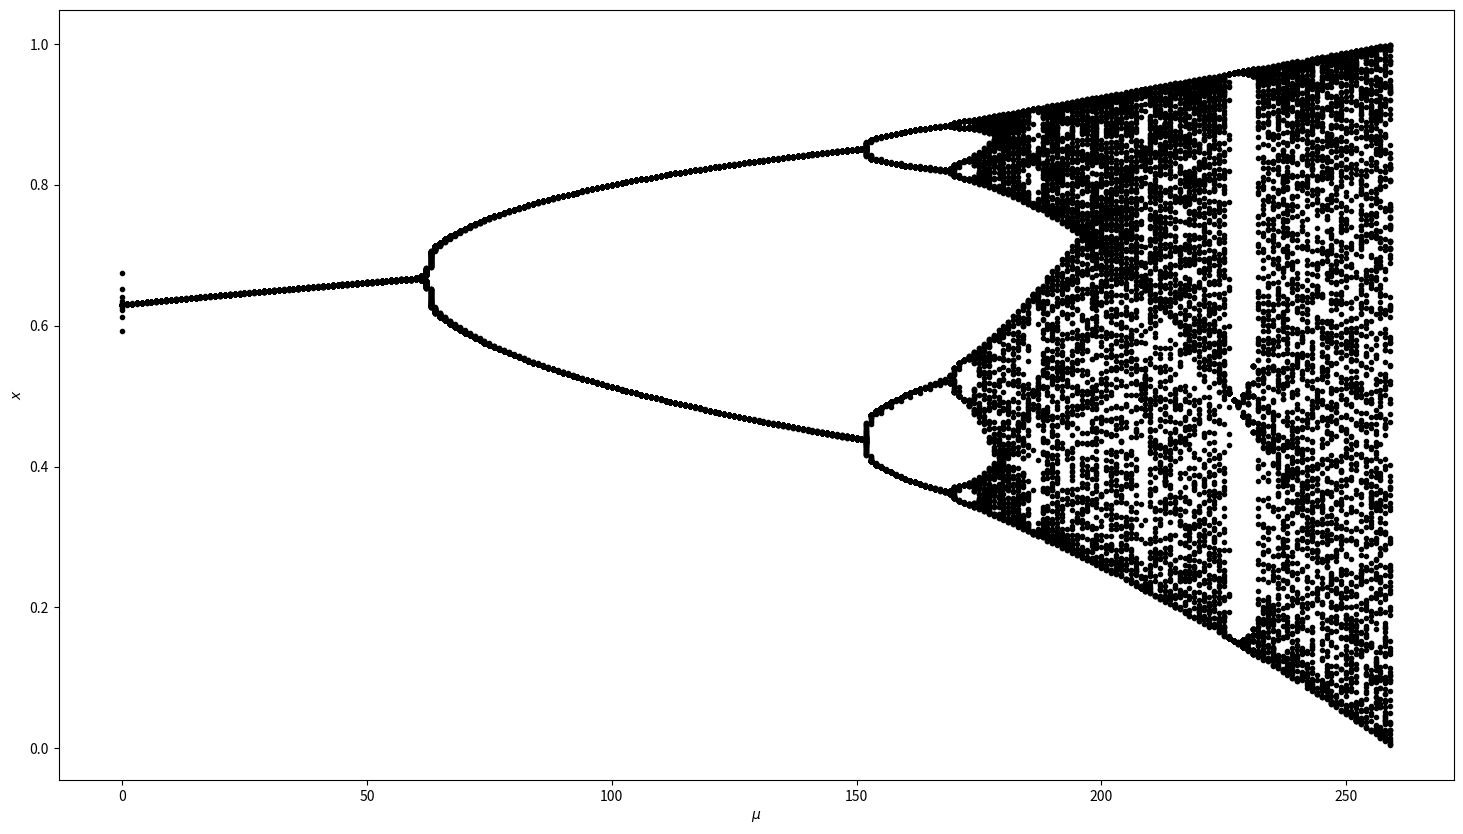

This chart was generated by the following Python code:
#!/usr/bin/env python3
# -*- coding: utf-8 -*-

"""A bifurcation diagram demo: Feigenbaum Constant
See http://fr.wikipedia.org/wiki/Nombres_de_Feigenbaum"""

# [redacted]

# Permission is hereby granted, free of charge, to any person obtaining a copy
# of this software and associated documentation files (the "Software"), to deal
# in the Software without restriction, including without limitation the rights
# to use, copy, modify, merge, publish, distribute, sublicense, and/or sell
# copies of the Software, and to permit persons to whom the Software is
# furnished to do so, subject to the following conditions:

# The above copyright notice and this permission notice shall be included in
# all copies or substantial portions of the Software.
 
# THE SOFTWARE IS PROVIDED "AS IS", WITHOUT WARRANTY OF ANY KIND, EXPRESS OR
# IMPLIED, INCLUDING BUT NOT LIMITED TO THE WARRANTIES OF MERCHANTABILITY,
# FITNESS FOR A PARTICULAR PURPOSE AND NONINFRINGEMENT. IN NO EVENT SHALL THE
# AUTHORS OR COPYRIGHT HOLDERS BE LIABLE FOR ANY CLAIM, DAMAGES OR OTHER
# LIABILITY, WHETHER IN AN ACTION OF CONTRACT, TORT OR OTHERWISE, ARISING FROM,
# OUT OF OR IN CONNECTION WITH THE SOFTWARE OR THE USE OR OTHER DEALINGS IN
# THE SOFTWARE.
import matplotlib

import numpy as np
import matplotlib.pyplot as plt

MU_MIN = 2.7
MU_MAX = 4.0
MU_DELTA = 0.005

NUM_IT = 150

X_INIT = 0.5

fig, ax = plt.subplots(nrows=1, ncols=1, figsize=(18, 10))

x = X_INIT
y_list = []

for mu in np.arange(MU_MIN, MU_MAX, MU_DELTA).tolist():
    y = []
    for it in range(NUM_IT):
        x = mu * x * (1.0 - x)
        y.append(x)
    y_list.append(y)

ax.plot(y_list, '.k')
ax.set_xlabel('$\mu$')
ax.set_ylabel('$x$')

# SAVE FILES ######################
plt.savefig("feigenbaum.png")

plt.show()